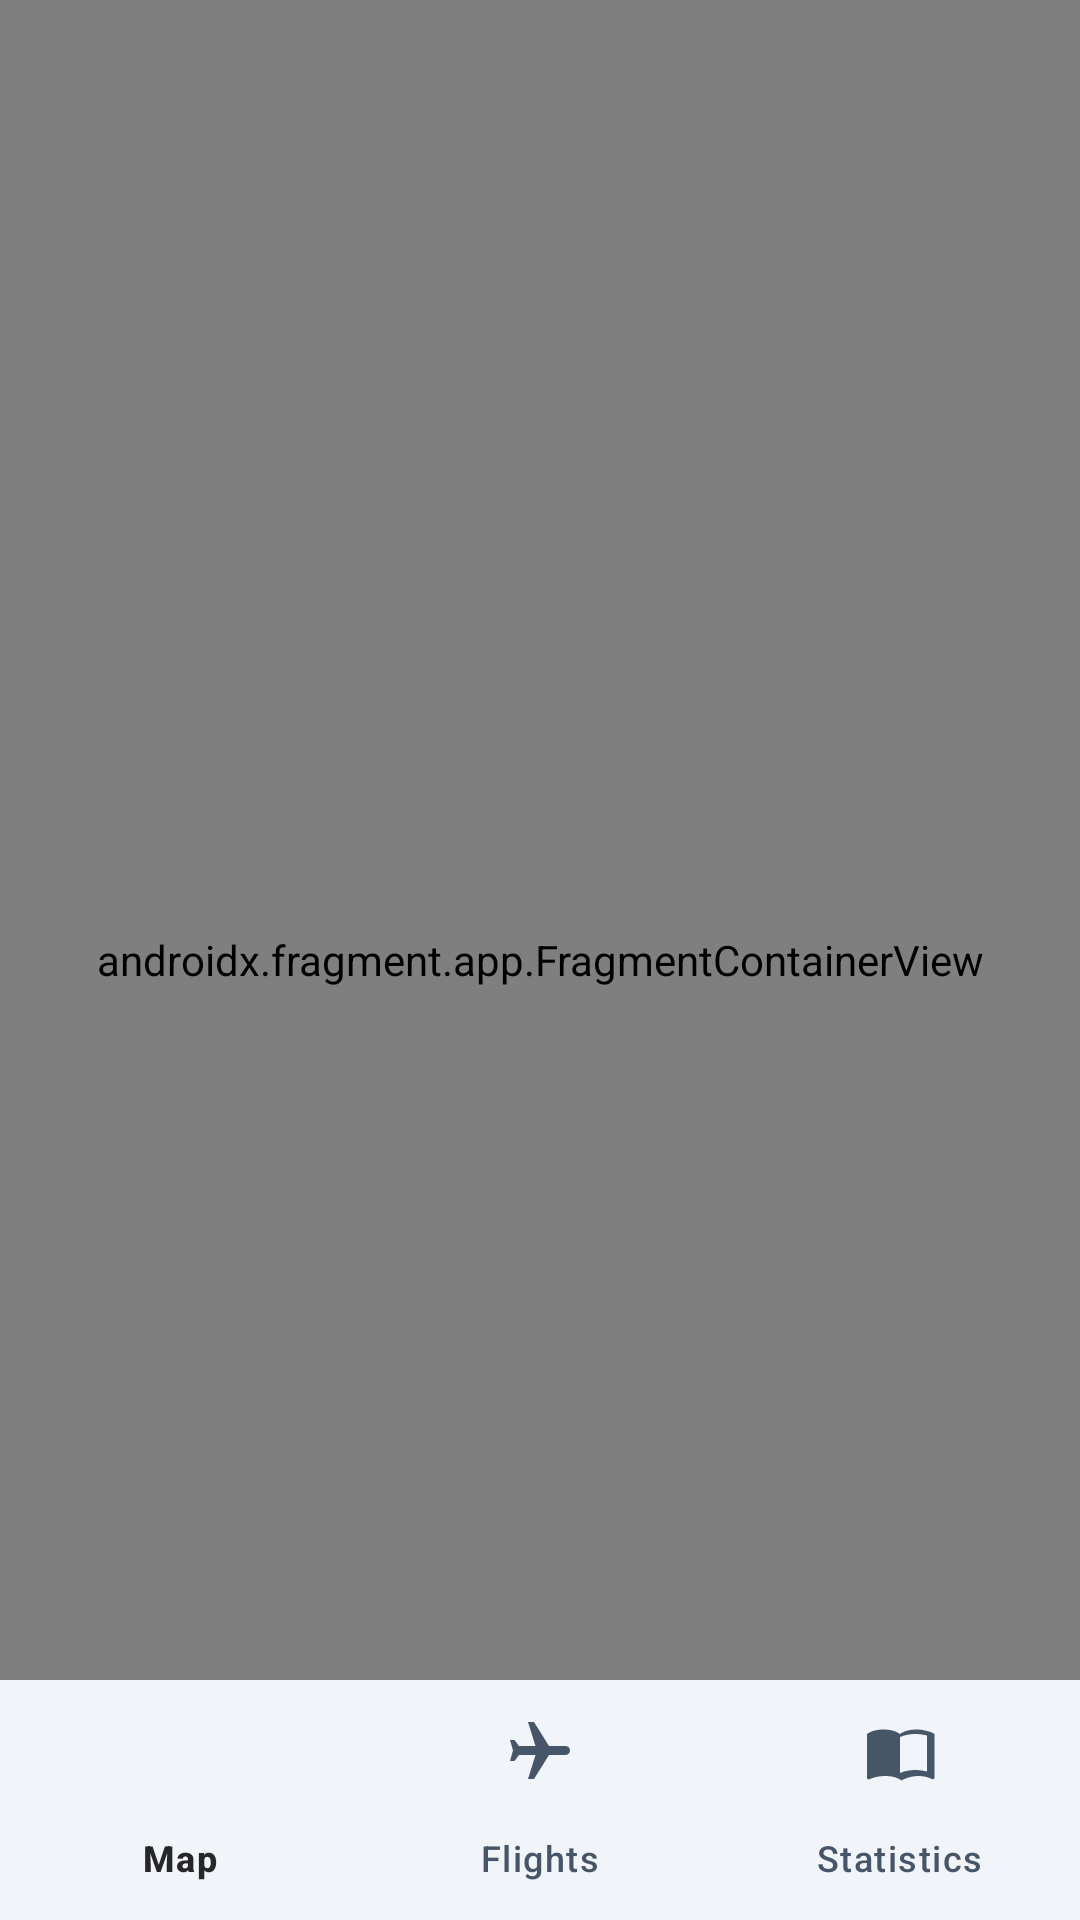

Produce the Android XML layout that renders to this screen, including the resource entries it uses.
<!-- AndroidManifest.xml: application theme Theme.FlightStats -->
<!-- res/layout/activity_main.xml -->
<?xml version="1.0" encoding="utf-8"?>
<androidx.constraintlayout.widget.ConstraintLayout xmlns:android="http://schemas.android.com/apk/res/android"
    xmlns:app="http://schemas.android.com/apk/res-auto"
    xmlns:tools="http://schemas.android.com/tools"
    android:id="@+id/root_layout"
    android:layout_width="match_parent"
    android:layout_height="match_parent"
    android:background="?attr/colorSurface"
    android:fitsSystemWindows="false"
    tools:context=".MainActivity">

    <androidx.fragment.app.FragmentContainerView
        android:id="@+id/nav_host_fragment"
        android:name="androidx.navigation.fragment.NavHostFragment"
        android:layout_width="0dp"
        android:layout_height="0dp"
        android:fitsSystemWindows="false"
        app:defaultNavHost="true"
        app:layout_constraintBottom_toBottomOf="parent"
        app:layout_constraintLeft_toLeftOf="parent"
        app:layout_constraintRight_toRightOf="parent"
        app:layout_constraintTop_toTopOf="parent"
        app:navGraph="@navigation/nav_graph" />

    <com.google.android.material.bottomnavigation.BottomNavigationView
        android:id="@+id/bottom_navigation"
        android:layout_width="0dp"
        android:layout_height="wrap_content"
        android:background="?attr/colorSurfaceContainer"
        app:elevation="@dimen/m3_elevation_level2"
        app:menu="@menu/bottom_nav_menu"
        app:layout_constraintBottom_toBottomOf="parent"
        app:layout_constraintLeft_toLeftOf="parent"
        app:layout_constraintRight_toRightOf="parent"/>

</androidx.constraintlayout.widget.ConstraintLayout>
<!-- resources referenced by this layout -->
<resources>
  <dimen name="m3_elevation_level2">3dp</dimen>
  <style name="Theme.FlightStats" parent="Base.Theme.FlightStats" />
  <style name="Base.Theme.FlightStats" parent="Base.Theme.FlightStats.Common">
          
          <item name="colorPrimary">#3A6B45</item>
          <item name="colorOnPrimary">#FFFFFF</item>
          <item name="colorPrimaryContainer">#CCDDB7</item>
          <item name="colorOnPrimaryContainer">#272727</item>
  
          
          <item name="colorSecondary">#873D48</item>
          <item name="colorOnSecondary">#FFFFFF</item>
          <item name="colorSecondaryContainer">#FCE4E6</item>
          <item name="colorOnSecondaryContainer">#873D48</item>
  
          
          <item name="colorTertiary">#ED9B40</item>
          <item name="colorOnTertiary">#272727</item>
          <item name="colorTertiaryContainer">#FFF3E0</item>
          <item name="colorOnTertiaryContainer">#873D00</item>
  
          
          <item name="android:colorBackground">#F8FAFC</item>
          <item name="colorOnBackground">#272727</item>
          <item name="colorSurface">#FFFFFF</item>
          <item name="colorOnSurface">#272727</item>
          <item name="colorSurfaceVariant">#F1F5F9</item>
          <item name="colorOnSurfaceVariant">#475569</item>
          <item name="colorOutline">#CBD5E1</item>
          <item name="colorOutlineVariant">#E2E8F0</item>
  
          
          <item name="colorSurfaceContainer">#F1F5F9</item>
          <item name="colorSurfaceContainerLow">#F8FAFC</item>
          <item name="colorSurfaceContainerHigh">#E2E8F0</item>
          <item name="colorSurfaceContainerHighest">#CBD5E1</item>
      </style>
  <style name="Base.Theme.FlightStats.Common" parent="Theme.Material3.DayNight.NoActionBar">
          <item name="android:statusBarColor">@android:color/transparent</item>
          <item name="android:navigationBarColor">@android:color/transparent</item>
          <item name="android:windowLightStatusBar" tools:targetApi="m">?attr/isLightTheme</item>
          <item name="android:windowLightNavigationBar" tools:targetApi="o_mr1">?attr/isLightTheme</item>
          <item name="android:enforceNavigationBarContrast" tools:targetApi="q">false</item>
          <item name="fontFamily">@font/quicksand</item>
      </style>
</resources>
